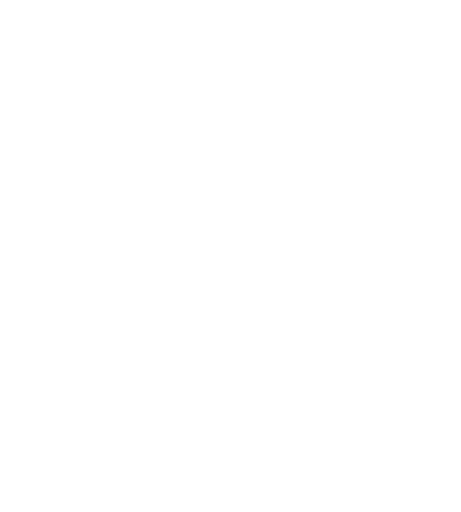
t = 0.00 s
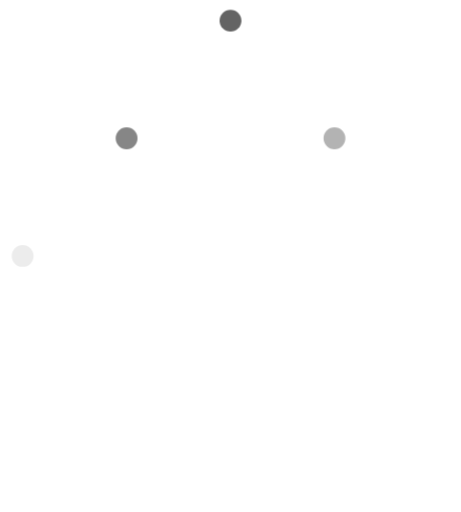
t = 0.04 s
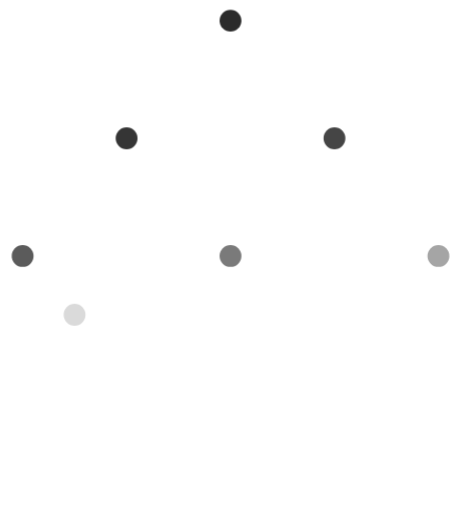
t = 0.09 s
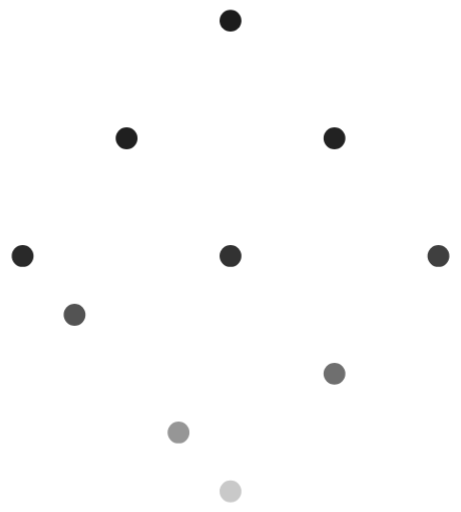
t = 0.13 s
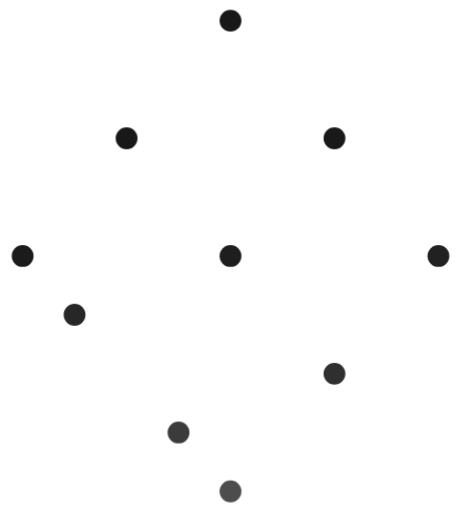
t = 0.18 s
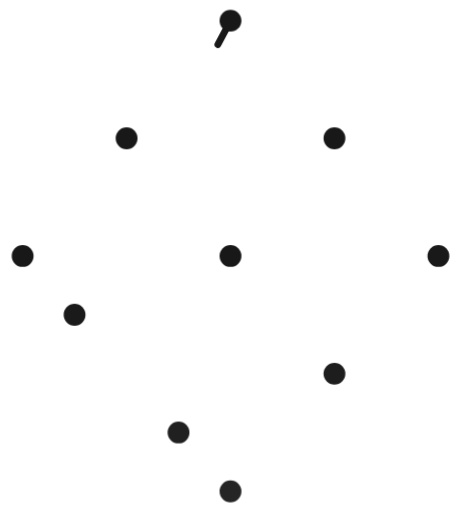
t = 0.22 s

The animated SVG that drew these frames (rendered in a browser with its animation timeline set to each time). Animation: 2 CSS @keyframes rules; one cycle of 0.22 s.

<svg xmlns="http://www.w3.org/2000/svg" viewBox="75 60 270 300" width="270" height="300" role="img"><title>HAOWEN — shared</title><metadata>{&quot;system&quot;:&quot;HAOWEN HW identity v1&quot;,&quot;concept&quot;:&quot;shared&quot;,&quot;seed&quot;:&quot;COMMON-041&quot;,&quot;revision&quot;:134,&quot;parameters&quot;:{&quot;density&quot;:30,&quot;compactness&quot;:81,&quot;thickness&quot;:4,&quot;nodeSize&quot;:6.4,&quot;randomness&quot;:100,&quot;keepStructure&quot;:false,&quot;keepSharedStructure&quot;:false,&quot;sharedRoute&quot;:&quot;auto&quot;},&quot;dark&quot;:false,&quot;construction&quot;:false,&quot;opticalSize&quot;:0,&quot;tight&quot;:false}</metadata><style>.hw-draw-line{stroke-dasharray:1 1;animation:hw-pen var(--hw-duration) linear var(--hw-delay) both}.hw-draw-node{animation:hw-dot 220ms cubic-bezier(.22,1,.36,1) var(--hw-delay) both}@keyframes hw-pen{0%{stroke-dashoffset:var(--hw-from);opacity:0}1%{opacity:1}100%{stroke-dashoffset:0;opacity:1}}@keyframes hw-dot{from{opacity:0}to{opacity:1}}@media(prefers-reduced-motion:reduce){.hw-draw-line,.hw-draw-node{animation:none}}</style><g stroke="#181818" stroke-width="4" stroke-linecap="round" stroke-linejoin="round" fill="none"><line x1="210" y1="72.11078355607356" x2="118.645339404604" y2="244.4723041109816" pathLength="1" class="hw-draw-line" style="--hw-from:1;--hw-delay:180.000ms;--hw-duration:493.126ms"/><line x1="118.645339404604" y1="244.4723041109816" x2="210" y2="210" pathLength="1" class="hw-draw-line" style="--hw-from:1;--hw-delay:673.126ms;--hw-duration:246.828ms"/><line x1="210" y1="210" x2="179.54844646820135" y2="313.4169123329449" pathLength="1" class="hw-draw-line" style="--hw-from:1;--hw-delay:919.954ms;--hw-duration:272.523ms"/><line x1="149.09689293640267" y1="141.05539177803678" x2="118.645339404604" y2="244.4723041109816" pathLength="1" class="hw-draw-line" style="--hw-from:1;--hw-delay:1227.477ms;--hw-duration:272.523ms"/></g><g fill="#181818"><circle cx="210" cy="72.11078355607356" r="6.4" class="hw-draw-node" style="--hw-delay:0.000ms"/><circle cx="270.9031070635973" cy="141.05539177803678" r="6.4" class="hw-draw-node" style="--hw-delay:26.667ms"/><circle cx="331.80621412719466" cy="210" r="6.4" class="hw-draw-node" style="--hw-delay:66.667ms"/><circle cx="149.09689293640267" cy="141.05539177803678" r="6.4" class="hw-draw-node" style="--hw-delay:13.333ms"/><circle cx="210" cy="210" r="6.4" class="hw-draw-node" style="--hw-delay:53.333ms"/><circle cx="270.9031070635973" cy="278.9446082219632" r="6.4" class="hw-draw-node" style="--hw-delay:93.333ms"/><circle cx="88.19378587280534" cy="210" r="6.4" class="hw-draw-node" style="--hw-delay:40.000ms"/><circle cx="210" cy="347.88921644392644" r="6.4" class="hw-draw-node" style="--hw-delay:120.000ms"/><circle cx="118.645339404604" cy="244.4723041109816" r="6.4" class="hw-draw-node" style="--hw-delay:80.000ms"/><circle cx="179.54844646820135" cy="313.4169123329449" r="6.4" class="hw-draw-node" style="--hw-delay:106.667ms"/></g></svg>
